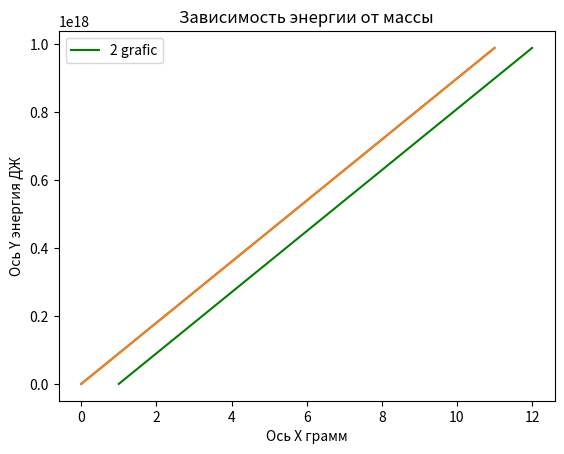

Write Python code to recreate this figure.
'''Важно уметь отобразить данные уравнения на графике.
В качестве уравнения мы будем использовать очень известное уравнение: **$$E=mc^2$$**

С помощью Ваших знаний Numpy создайте два массива:


E и m:
значения m - это 11 равноотстоящих друг от друга чисел от 0 граммов до 10 граммов
значения E должны быть равны энергии для этих масс.

Вам нужно будет указать значение для c, приведя его в нужные единицы измерения -
в метрах в секунду, построить график, где ось X - масса в граммах, ось Y - энергия в Дж.
Также добавьте сетку для графика и сохраните изображение в формате svg.'''

import matplotlib.pyplot as plt
import numpy as np


m = np.arange(12)
C = 299792458
E = m*C**2
np.around(E, decimals=3, out=None)

print(E)

fig, axes= plt.subplots()

axes.plot(m, E)
axes.plot(m + 1, E + 1, color='g', label='2 grafic')

# С помощью методов set_ указываем атрибуты для осей
axes.set_xlabel('Ось X грамм')
axes.set_ylabel('Ось Y энергия ДЖ')
axes.set_title('Зависимость энергии от массы')

axes.legend()
axes.plot(m, E)
plt.savefig('grafic_energy.svg')
plt.show()